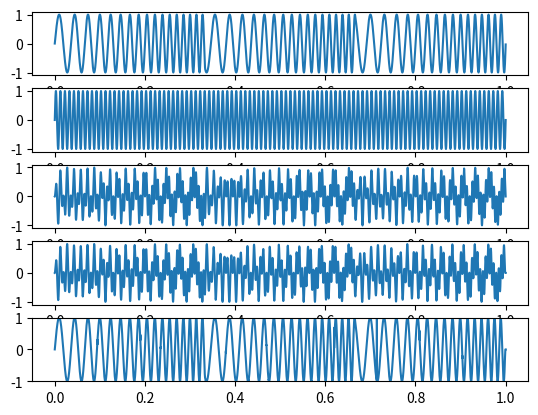

Source code (Python):
import numpy as np
import matplotlib.pyplot as plt

t_max = 1

# chirp signal characteristics
bw = 50
f_center = 50
f_min = f_center - 0.5 * bw
f_max = f_center + 0.5 * bw
f_rate = 150

# lo characteristics
lo_f = 100

size = 20000

x = np.linspace(0.0, t_max, size)
shifted_x = np.zeros(size)
shifted_lo = np.zeros(size)

signal = np.zeros(size)
encode_lo = np.zeros(size)
output = np.zeros(size)

decode_lo = np.zeros(size)
decoded = np.zeros(size)

delta_t = t_max / size

f_scan = 0
angle = 0

doppler = 0.001

for index, t in np.ndenumerate(x):

    f = f_min + f_scan % (f_max - f_min)

    signal[index] = np.sin(angle)
    encode_lo[index] = np.sin(t*2*np.pi*lo_f)
    output[index] = signal[index] * encode_lo[index]

    shifted_x[index] = t * (1+doppler)

    angle = angle + delta_t*2*np.pi*f
    f_scan = (f_scan + delta_t*f_rate)

shifted_output = np.interp(shifted_x, x, output)

for index, t in np.ndenumerate(x):
    
    decode_lo[index] = np.sin(t*2*np.pi*lo_f*(1+doppler))
    decoded[index] = shifted_output[index] / decode_lo[index] if decode_lo[index] else 0


ax1 = plt.subplot(511)
plt.plot(x, signal)

ax2 = plt.subplot(512, sharex=ax1)
plt.plot(x, encode_lo)

ax3 = plt.subplot(513, sharex=ax2)
plt.plot(x, output)

ax4 = plt.subplot(514, sharex=ax3)
plt.plot(x, shifted_output)

ax5 = plt.subplot(515, sharex=ax4)
plt.plot(x, decoded)

plt.ylim(-1,1)

plt.show()
